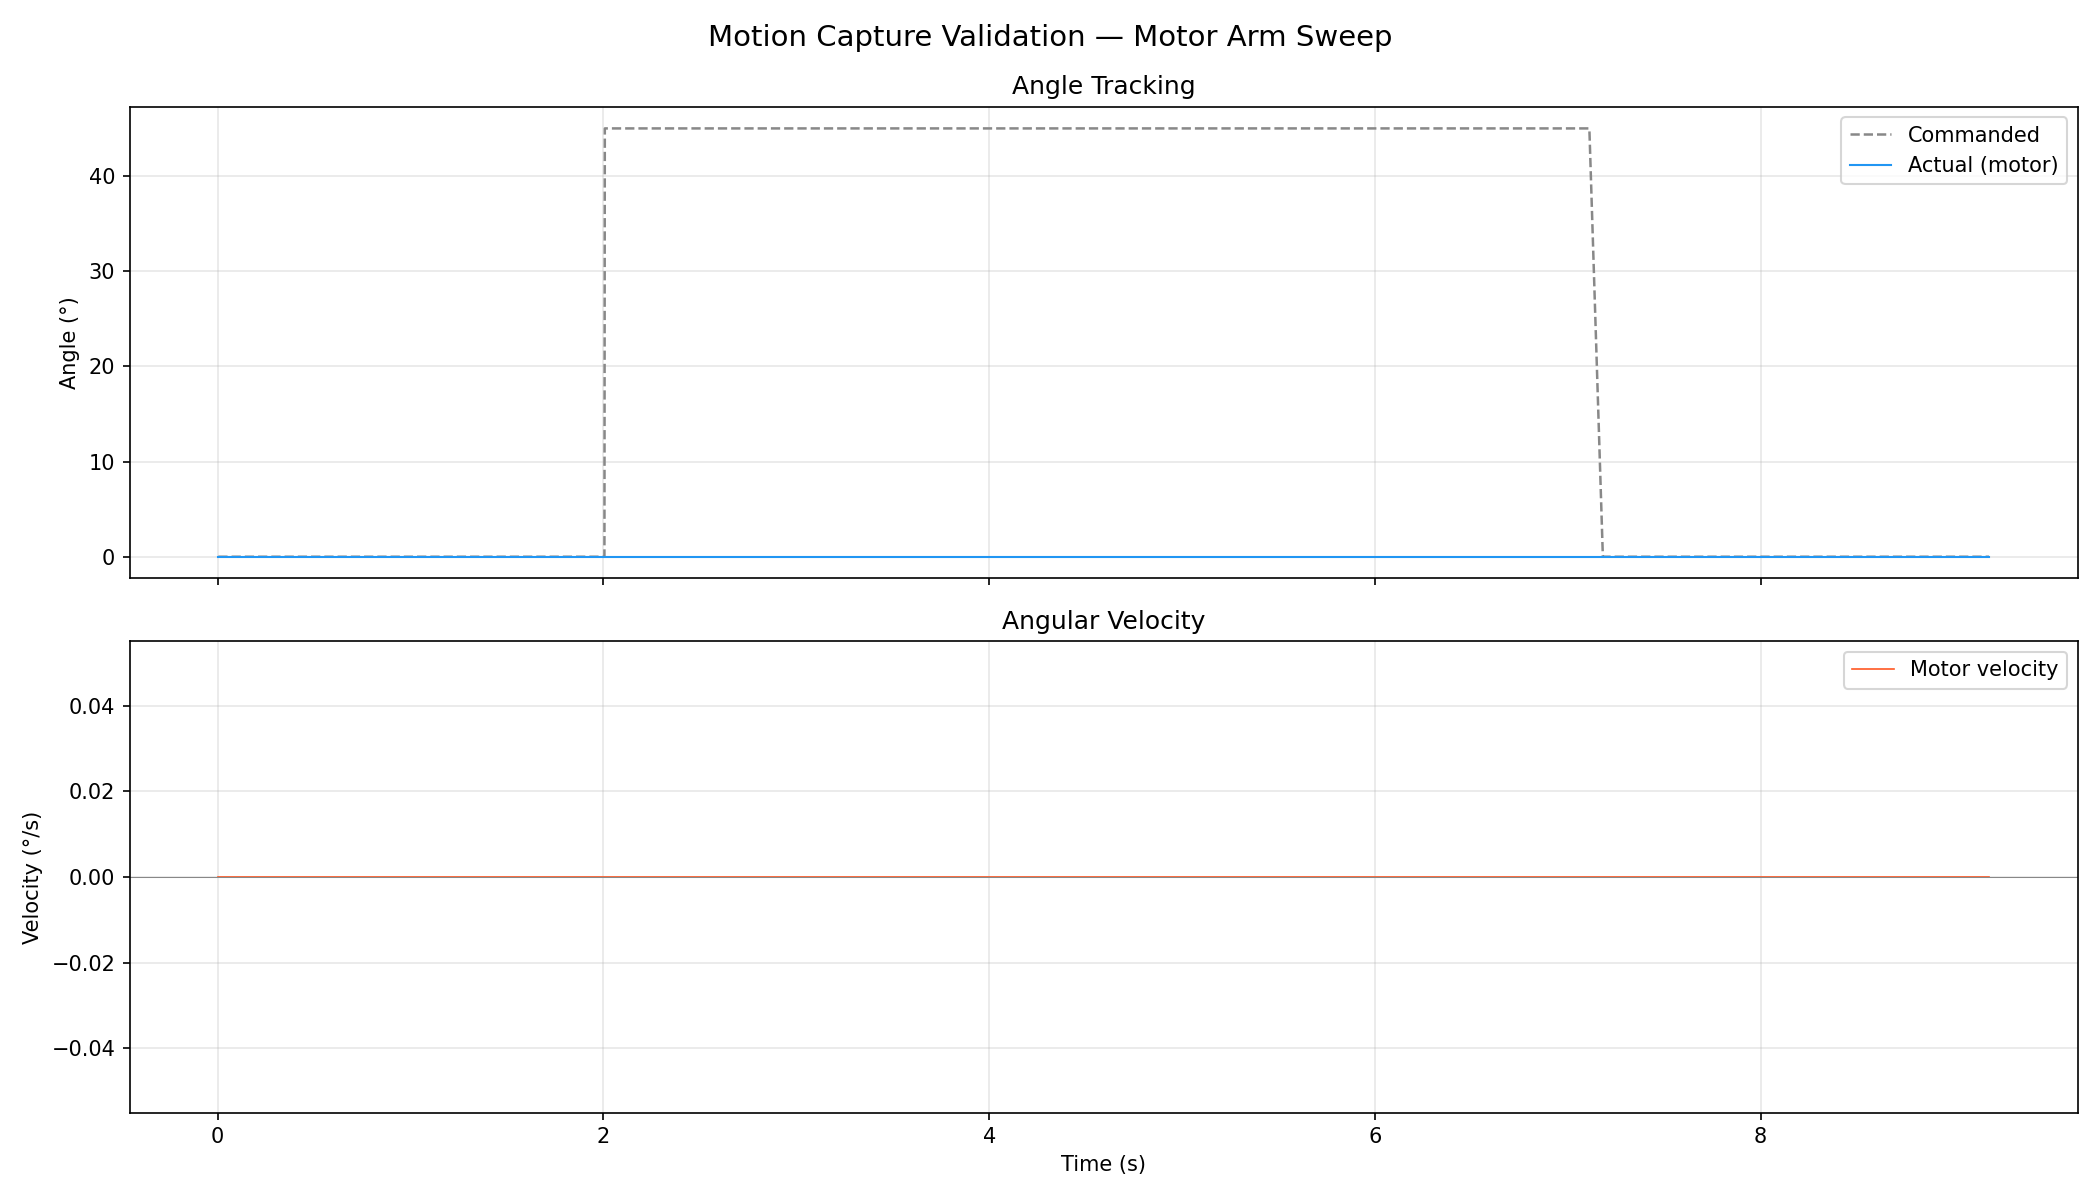

Values plotted in this chart, from the file beside it:
time_s, commanded_deg, actual_deg, velocity_deg_s, speed_erpm, current_amps, temp_c, error_code, duty, loop, label
0.003, 0.0, -0.00, 0.00, 0, 0.000, 35, 0, 0.0, 1/1, [1/1] home — arm hanging straight down (…
0.103, 0.0, -0.00, 0.00, 0, -0.240, 35, 0, 0.0, 1/1, [1/1] home — arm hanging straight down (…
0.203, 0.0, -0.00, 0.00, 0, -0.300, 35, 0, 0.0, 1/1, [1/1] home — arm hanging straight down (…
0.303, 0.0, -0.00, 0.00, 0, -0.250, 35, 0, 0.0, 1/1, [1/1] home — arm hanging straight down (…
0.403, 0.0, -0.00, 0.00, 0, -0.310, 35, 0, 0.0, 1/1, [1/1] home — arm hanging straight down (…
0.503, 0.0, -0.00, 0.00, 0, -0.130, 35, 0, 0.0, 1/1, [1/1] home — arm hanging straight down (…
0.603, 0.0, -0.00, 0.00, 0, -0.150, 35, 0, 0.0, 1/1, [1/1] home — arm hanging straight down (…
0.703, 0.0, -0.00, 0.00, 0, -0.130, 35, 0, 0.0, 1/1, [1/1] home — arm hanging straight down (…
0.803, 0.0, -0.00, 0.00, 0, -0.180, 35, 0, 0.0, 1/1, [1/1] home — arm hanging straight down (…
0.903, 0.0, -0.00, 0.00, 0, -0.110, 35, 0, 0.0, 1/1, [1/1] home — arm hanging straight down (…
1.004, 0.0, -0.00, 0.00, 0, -0.090, 35, 0, 0.0, 1/1, [1/1] home — arm hanging straight down (…
1.104, 0.0, -0.00, 0.00, 0, -0.120, 35, 0, 0.0, 1/1, [1/1] home — arm hanging straight down (…
1.204, 0.0, -0.00, 0.00, 0, 0.000, 35, 0, 0.0, 1/1, [1/1] home — arm hanging straight down (…
1.304, 0.0, -0.00, 0.00, 0, 0.000, 35, 0, 0.0, 1/1, [1/1] home — arm hanging straight down (…
1.404, 0.0, -0.00, 0.00, 0, 0.000, 35, 0, 0.0, 1/1, [1/1] home — arm hanging straight down (…
1.504, 0.0, -0.00, 0.00, 0, 0.000, 35, 0, 0.0, 1/1, [1/1] home — arm hanging straight down (…
1.605, 0.0, -0.00, 0.00, 0, 0.000, 35, 0, 0.0, 1/1, [1/1] home — arm hanging straight down (…
1.705, 0.0, -0.00, 0.00, 0, 0.000, 35, 0, 0.0, 1/1, [1/1] home — arm hanging straight down (…
1.805, 0.0, -0.00, 0.00, 0, 0.000, 35, 0, 0.0, 1/1, [1/1] home — arm hanging straight down (…
1.905, 0.0, -0.00, 0.00, 0, 0.000, 35, 0, 0.0, 1/1, [1/1] home — arm hanging straight down (…
2.005, 0.0, -0.00, 0.00, 0, 0.000, 35, 0, 0.0, 1/1, [1/1] home — arm hanging straight down (…
2.007, 45.0, -0.00, 0.00, 0, 0.000, 35, 0, -45.0, 1/1, [1/1] mid-swing forward (315° firmware)
2.107, 45.0, -0.00, 0.00, 0, 0.000, 35, 0, -45.0, 1/1, [1/1] mid-swing forward (315° firmware)
2.207, 45.0, -0.00, 0.00, 0, 0.000, 35, 0, -45.0, 1/1, [1/1] mid-swing forward (315° firmware)
2.307, 45.0, -0.00, 0.00, 0, 0.000, 35, 0, -45.0, 1/1, [1/1] mid-swing forward (315° firmware)
2.407, 45.0, -0.00, 0.00, 0, 0.000, 35, 0, -45.0, 1/1, [1/1] mid-swing forward (315° firmware)
2.507, 45.0, -0.00, 0.00, 0, 0.000, 35, 0, -45.0, 1/1, [1/1] mid-swing forward (315° firmware)
2.607, 45.0, -0.00, 0.00, 0, 0.000, 35, 0, -45.0, 1/1, [1/1] mid-swing forward (315° firmware)
2.707, 45.0, -0.00, 0.00, 0, 0.000, 35, 0, -45.0, 1/1, [1/1] mid-swing forward (315° firmware)
2.807, 45.0, -0.00, 0.00, 0, 0.000, 35, 0, -45.0, 1/1, [1/1] mid-swing forward (315° firmware)
2.908, 45.0, -0.00, 0.00, 0, 0.000, 35, 0, -45.0, 1/1, [1/1] mid-swing forward (315° firmware)
3.008, 45.0, -0.00, 0.00, 0, 0.000, 35, 0, -45.0, 1/1, [1/1] mid-swing forward (315° firmware)
3.108, 45.0, -0.00, 0.00, 0, 0.000, 35, 0, -45.0, 1/1, [1/1] mid-swing forward (315° firmware)
3.208, 45.0, -0.00, 0.00, 0, 0.000, 35, 0, -45.0, 1/1, [1/1] mid-swing forward (315° firmware)
3.308, 45.0, -0.00, 0.00, 0, 0.000, 35, 0, -45.0, 1/1, [1/1] mid-swing forward (315° firmware)
3.408, 45.0, -0.00, 0.00, 0, 0.000, 35, 0, -45.0, 1/1, [1/1] mid-swing forward (315° firmware)
3.508, 45.0, -0.00, 0.00, 0, 0.000, 35, 0, -45.0, 1/1, [1/1] mid-swing forward (315° firmware)
3.608, 45.0, -0.00, 0.00, 0, 0.000, 35, 0, -45.0, 1/1, [1/1] mid-swing forward (315° firmware)
3.708, 45.0, -0.00, 0.00, 0, 0.000, 35, 0, -45.0, 1/1, [1/1] mid-swing forward (315° firmware)
3.809, 45.0, -0.00, 0.00, 0, 0.000, 35, 0, -45.0, 1/1, [1/1] mid-swing forward (315° firmware)
3.909, 45.0, -0.00, 0.00, 0, 0.000, 35, 0, -45.0, 1/1, [1/1] mid-swing forward (315° firmware)
4.009, 45.0, -0.00, 0.00, 0, 0.000, 35, 0, -45.0, 1/1, [1/1] mid-swing forward (315° firmware)
4.109, 45.0, -0.00, 0.00, 0, 0.000, 35, 0, -45.0, 1/1, [1/1] mid-swing forward (315° firmware)
4.209, 45.0, -0.00, 0.00, 0, 0.000, 35, 0, -45.0, 1/1, [1/1] mid-swing forward (315° firmware)
4.309, 45.0, -0.00, 0.00, 0, 0.000, 35, 0, -45.0, 1/1, [1/1] mid-swing forward (315° firmware)
4.409, 45.0, -0.00, 0.00, 0, 0.000, 35, 0, -45.0, 1/1, [1/1] mid-swing forward (315° firmware)
4.509, 45.0, -0.00, 0.00, 0, 0.000, 35, 0, -45.0, 1/1, [1/1] mid-swing forward (315° firmware)
4.609, 45.0, -0.00, 0.00, 0, 0.000, 35, 0, -45.0, 1/1, [1/1] mid-swing forward (315° firmware)
4.709, 45.0, -0.00, 0.00, 0, 0.000, 35, 0, -45.0, 1/1, [1/1] mid-swing forward (315° firmware)
4.810, 45.0, -0.00, 0.00, 0, 0.000, 35, 0, -45.0, 1/1, [1/1] mid-swing forward (315° firmware)
4.910, 45.0, -0.00, 0.00, 0, 0.000, 35, 0, -45.0, 1/1, [1/1] mid-swing forward (315° firmware)
5.010, 45.0, -0.00, 0.00, 0, 0.000, 35, 0, -45.0, 1/1, [1/1] mid-swing forward (315° firmware)
5.110, 45.0, -0.00, 0.00, 0, 0.000, 35, 0, -45.0, 1/1, [1/1] mid-swing forward (315° firmware)
5.210, 45.0, -0.00, 0.00, 0, 0.000, 35, 0, -45.0, 1/1, [1/1] mid-swing forward (315° firmware)
5.310, 45.0, -0.00, 0.00, 0, 0.000, 35, 0, -45.0, 1/1, [1/1] mid-swing forward (315° firmware)
5.410, 45.0, -0.00, 0.00, 0, 0.000, 35, 0, -45.0, 1/1, [1/1] mid-swing forward (315° firmware)
5.510, 45.0, -0.00, 0.00, 0, 0.000, 35, 0, -45.0, 1/1, [1/1] mid-swing forward (315° firmware)
5.610, 45.0, -0.00, 0.00, 0, 0.000, 35, 0, -45.0, 1/1, [1/1] mid-swing forward (315° firmware)
5.711, 45.0, -0.00, 0.00, 0, 0.000, 35, 0, -45.0, 1/1, [1/1] mid-swing forward (315° firmware)
5.811, 45.0, -0.00, 0.00, 0, 0.000, 35, 0, -45.0, 1/1, [1/1] mid-swing forward (315° firmware)
... 34 more rows
